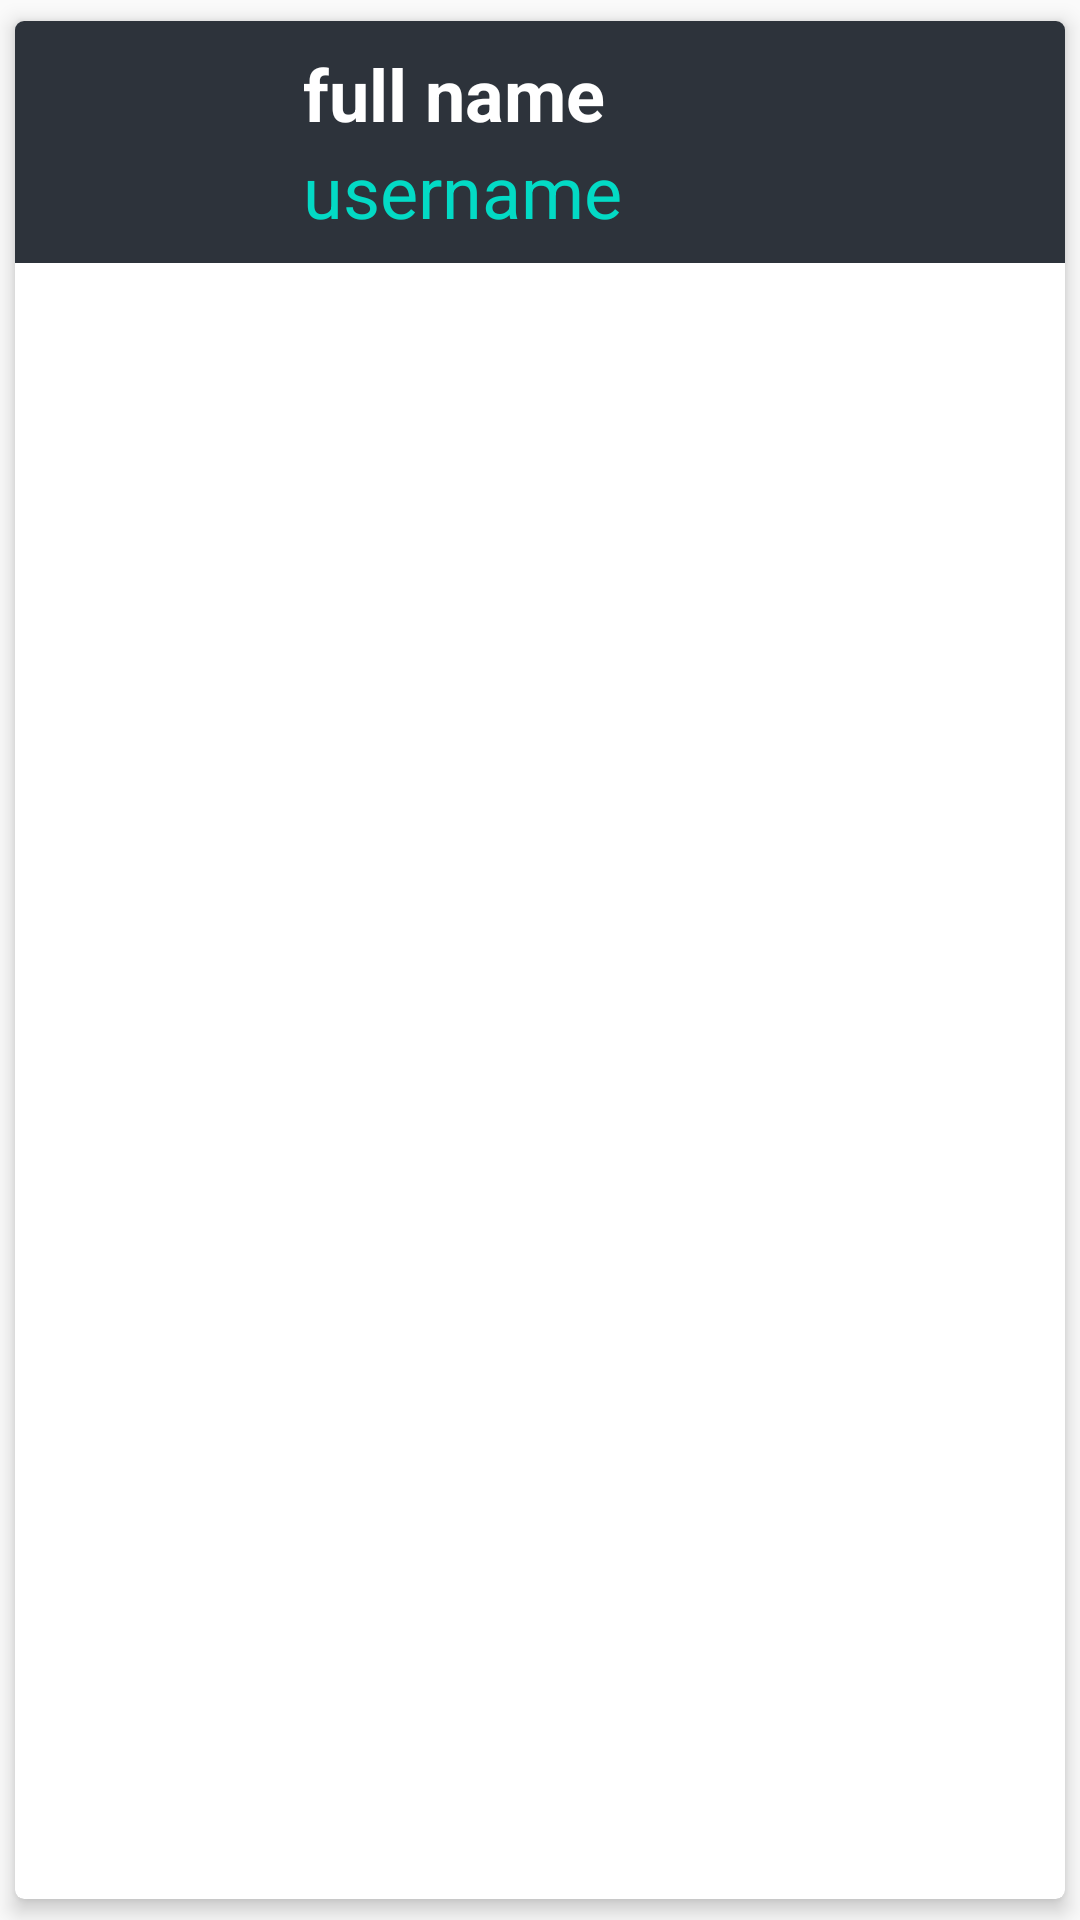

The Android layout XML behind this screen, and the referenced resources:
<!-- AndroidManifest.xml: application theme Theme.SomeName -->
<!-- res/layout/rv_item_user.xml -->
<?xml version="1.0" encoding="utf-8"?>
<androidx.cardview.widget.CardView xmlns:android="http://schemas.android.com/apk/res/android"
    xmlns:card_view="http://schemas.android.com/apk/res-auto"
    android:layout_width="match_parent"
    android:layout_height="wrap_content"

    android:layout_marginBottom="4dp"
    android:clickable="true"
    android:focusable="true"
    android:foreground="?android:attr/selectableItemBackground"
    card_view:cardCornerRadius="3dp"
    card_view:cardElevation="4dp"
    card_view:cardUseCompatPadding="true"
    card_view:contentPadding="0dp">

    <androidx.constraintlayout.widget.ConstraintLayout
        android:background="@color/gray_git"
        android:layout_width="match_parent"
        android:layout_height="wrap_content">

        <TextView
            android:textColor="@color/white"
            android:id="@+id/full_name_view_item"
            android:layout_width="0dp"
            android:layout_height="wrap_content"
            android:layout_marginStart="16dp"
            android:layout_marginEnd="8dp"
            android:ellipsize="end"
            android:maxLines="1"
            android:paddingTop="8dp"
            android:scrollHorizontally="true"
            android:text="full name"
            android:textSize="24sp"
            android:textStyle="bold"
            card_view:layout_constraintBottom_toTopOf="@+id/username_view_item"
            card_view:layout_constraintEnd_toEndOf="parent"
            card_view:layout_constraintStart_toEndOf="@+id/avatar_view_item"
            card_view:layout_constraintTop_toTopOf="parent"
            card_view:layout_constraintVertical_chainStyle="spread" />

        <TextView
            android:textColor="@color/teal_200"
            android:id="@+id/username_view_item"
            android:layout_width="0dp"
            android:layout_height="wrap_content"
            android:layout_marginEnd="8dp"
            android:paddingBottom="8dp"
            android:text="username"
            android:textSize="24sp"
            card_view:layout_constraintBottom_toBottomOf="parent"
            card_view:layout_constraintEnd_toEndOf="parent"
            card_view:layout_constraintStart_toStartOf="@+id/full_name_view_item"
            card_view:layout_constraintTop_toBottomOf="@+id/full_name_view_item" />

        <ImageView
            android:id="@+id/avatar_view_item"
            android:layout_width="80dp"
            android:layout_height="80dp"
            android:scaleType="fitCenter"
            card_view:layout_constraintBottom_toBottomOf="parent"
            card_view:layout_constraintHorizontal_chainStyle="packed"
            card_view:layout_constraintStart_toStartOf="parent"
            card_view:layout_constraintTop_toTopOf="parent"
            card_view:srcCompat="@mipmap/ic_launcher" />


    </androidx.constraintlayout.widget.ConstraintLayout>

</androidx.cardview.widget.CardView>
<!-- resources referenced by this layout -->
<resources>
  <color name="gray_git">#2d333b</color>
  <color name="teal_200">#FF03DAC5</color>
  <color name="white">#FFFFFFFF</color>
  <style name="Theme.SomeName" parent="Theme.AppCompat.Light.DarkActionBar">
          
          <item name="colorPrimary">@color/purple_500</item>
          <item name="colorPrimaryDark">@color/purple_700</item>
          <item name="colorAccent">@color/teal_200</item>
          
      </style>
  <color name="purple_500">#FF6200EE</color>
  <color name="purple_700">#FF3700B3</color>
</resources>
